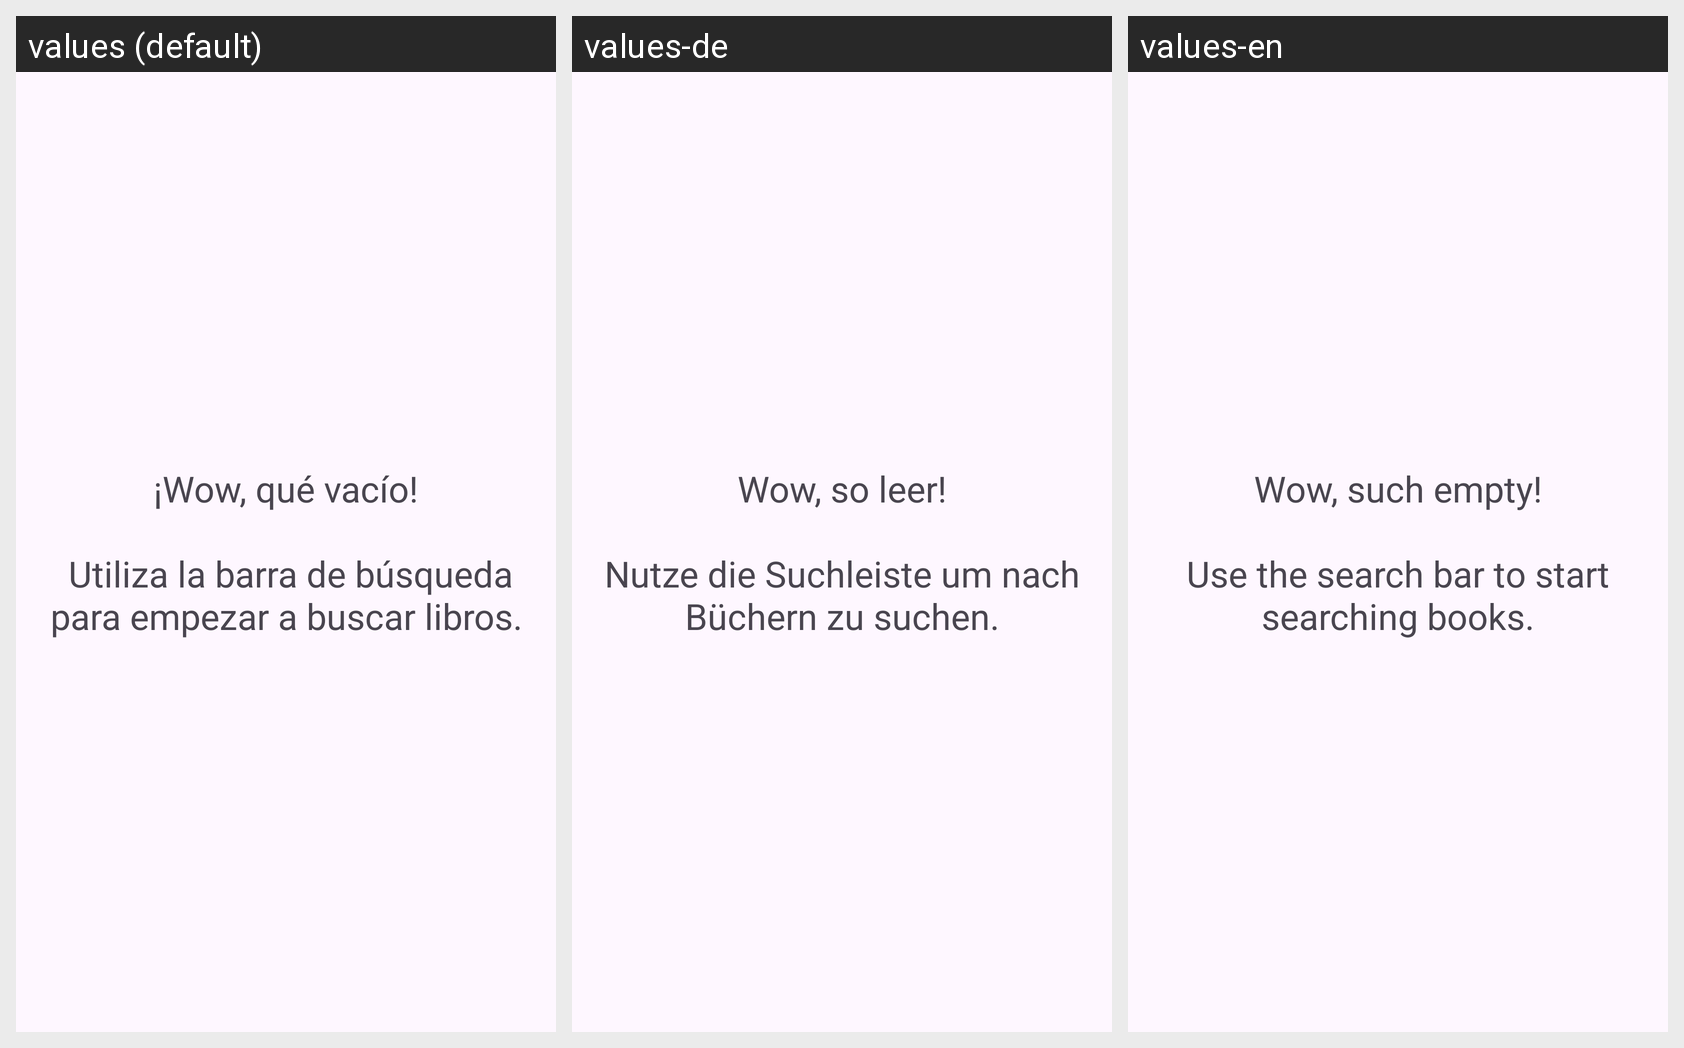

The same Android screen rendered under several of its app's locales, left to right. List the strings drawn on it with the default value and each locale's translation.
Android screen res/layout/fragment_home.xml rendered under 3 locales, left to right: values (default), values-de, values-en. Device: Nexus 5 (rendered at 1080×1920; each locale shown at half size, 540×960, under a caption strip naming it); theme Theme.Alexandria.
Strings drawn on this screen, with the default value and each locale's value (text and hints the layout hard-codes appear in the picture but are not listed):

home_greeting
  values: ¡Wow, qué vacío!
      
       Utiliza la barra de búsqueda para empezar a buscar libros.
  values-de: Wow, so leer!
      
      Nutze die Suchleiste um nach Büchern zu suchen.
  values-en: Wow, such empty!
      
      Use the search bar to start searching books.

loading_results
  values: Cargando resultados…
  values-de: Ergebnisse werden geladen…
  values-en: Loading results…
